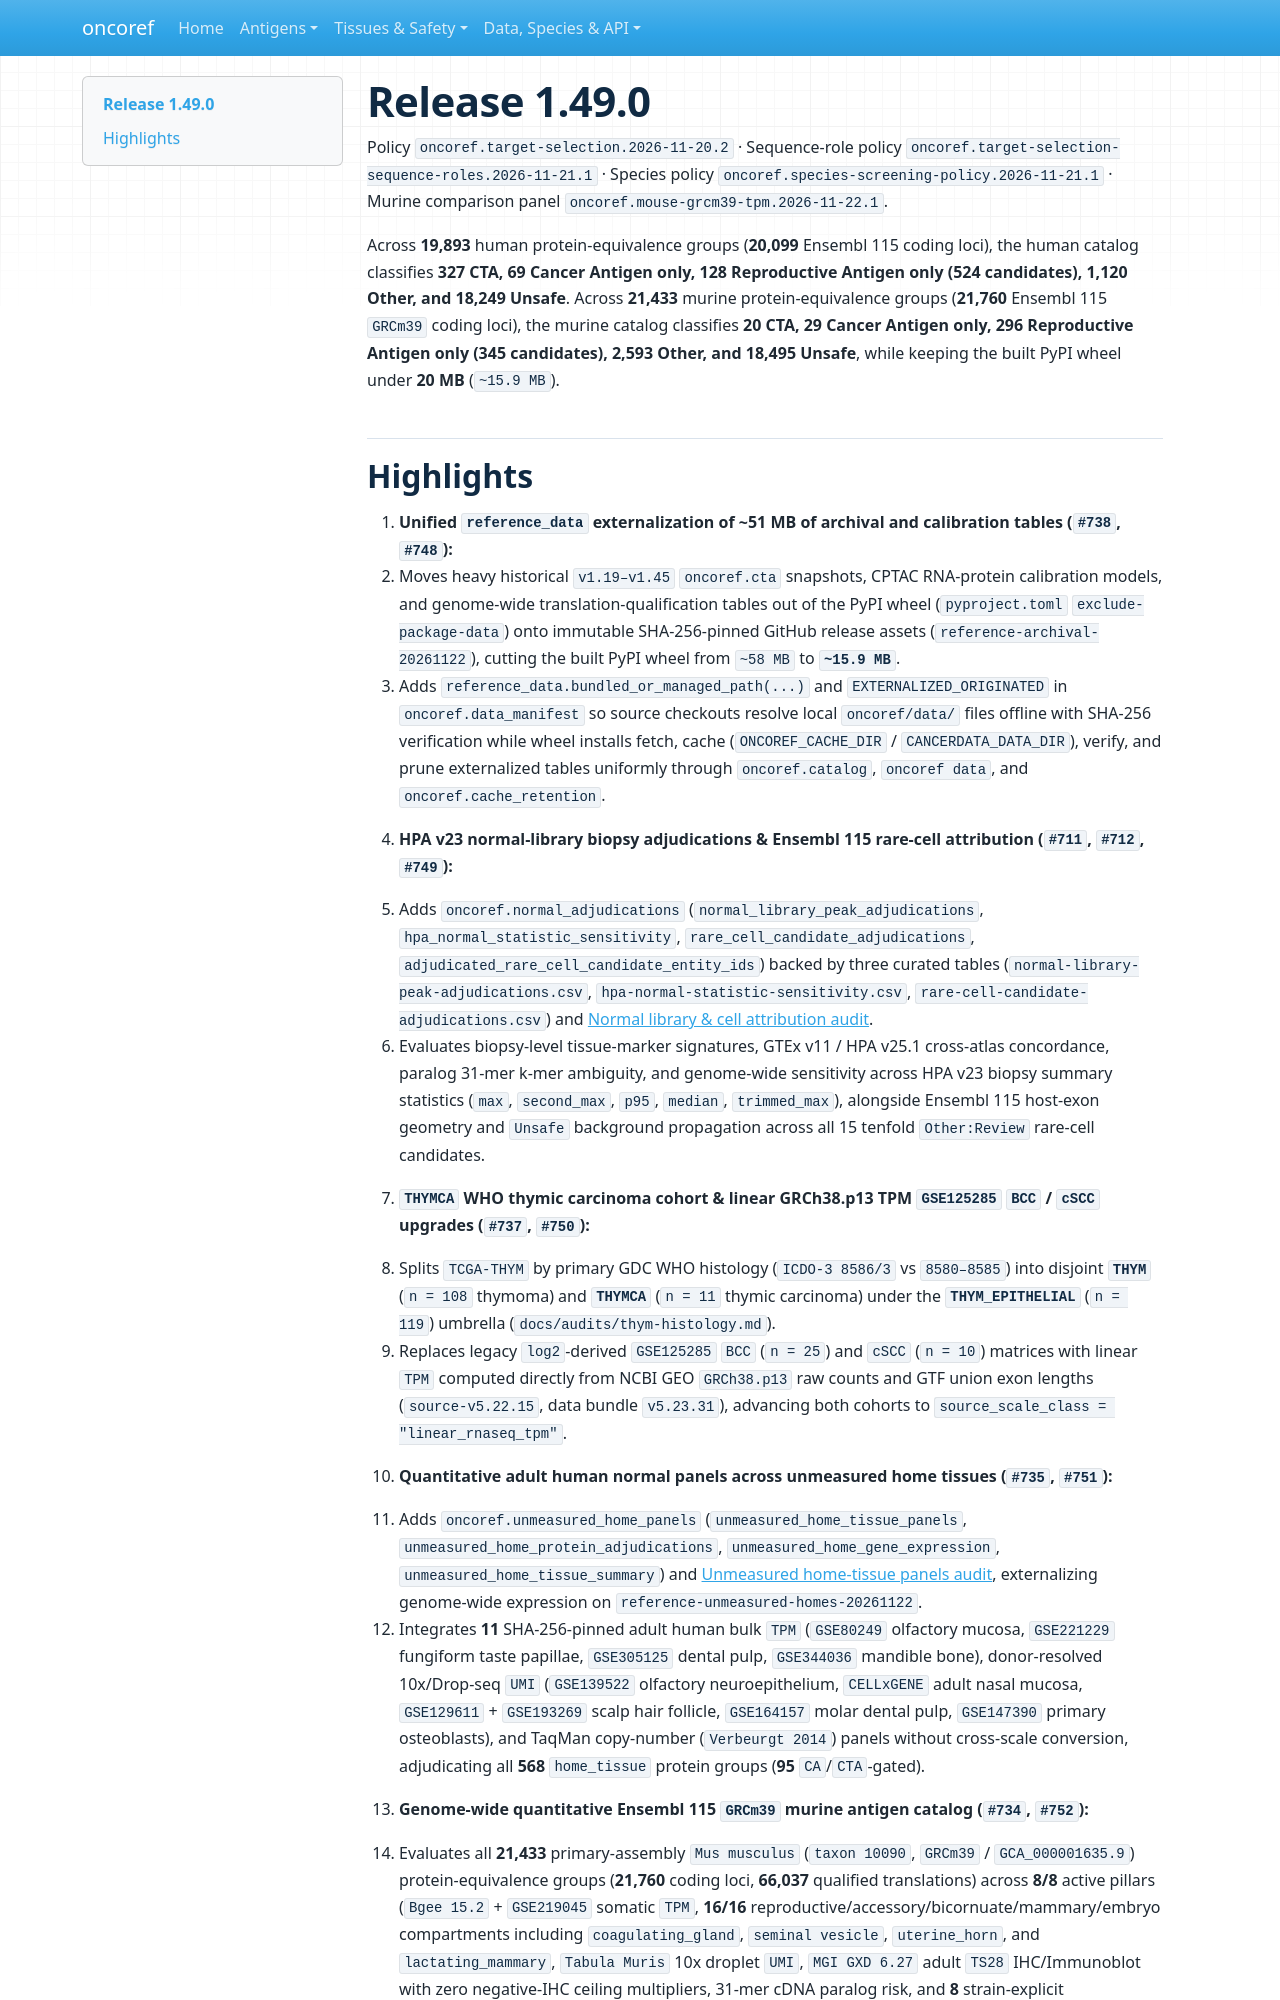

repository: pirl-unc/oncoref · page: cta-release-1.49.0/index.html · generator: mkdocs

# Release 1.49.0

Policy `oncoref.target-selection.2026-11-20.2` · Sequence-role policy `oncoref.target-selection-sequence-roles.2026-11-21.1` · Species policy `oncoref.species-screening-policy.2026-11-21.1` · Murine comparison panel `oncoref.mouse-grcm39-tpm.2026-11-22.1`.

Across **19,893** human protein-equivalence groups (**20,099** Ensembl 115 coding loci), the human catalog classifies **327 CTA, 69 Cancer Antigen only, 128 Reproductive Antigen only (524 candidates), 1,120 Other, and 18,249 Unsafe**. Across **21,433** murine protein-equivalence groups (**21,760** Ensembl 115 `GRCm39` coding loci), the murine catalog classifies **20 CTA, 29 Cancer Antigen only, 296 Reproductive Antigen only (345 candidates), 2,593 Other, and 18,495 Unsafe**, while keeping the built PyPI wheel under **20 MB** (`~15.9 MB`).
